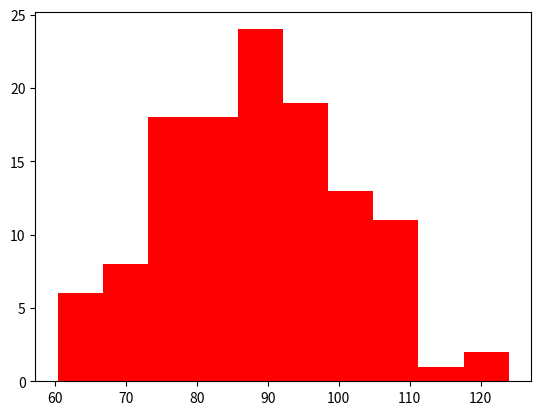

Generate this figure with matplotlib:
# -*- coding: utf-8 -*-
"""
matplotlib Histogram :
    Sıklık grafikleri yapmamızı sağlar fonksiyonu hist() dir

@author: user
"""
import matplotlib.pyplot as plt
import numpy as np

x = np.random.normal(90, 15, 120)

plt.hist(x,color ="red")
plt.show()
